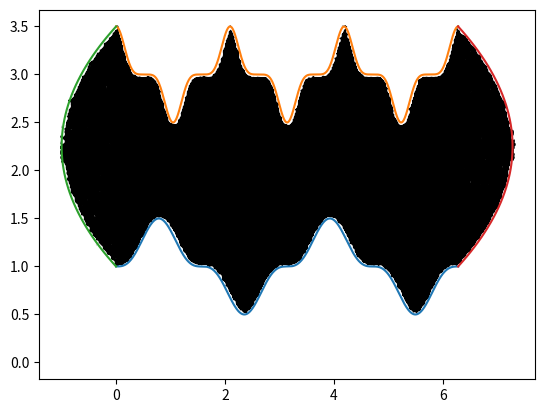

Recreate this plot in Python.
import numpy as np
from matplotlib import pyplot as plt
import random
a= np.linspace(0,2*np.pi,1000)
a_novo= np.linspace(0,3.5,1000)
a_= np.linspace(1,3.5)
f= (1+(1/2*(np.sin(a*2))**3))
g= (3+(1/2*(np.cos(a*3))**5))

h= 0.64*a_novo**2 - 2.88*a_novo + 2.24
j= -0.64*a_novo**2 + 2.88*a_novo + 2*np.pi-2.24

h_= 0.64*a_**2 - 2.88*a_ + 2.24
j_= -0.64*a_**2 + 2.88*a_ + 2*np.pi-2.24


xsf_g=[]
ysf_g=[]
xsf_f_g=[]
ysf_f_g=[]
pontos_dentro_f_g=0
n=100000

for i in range(n):
    y= random.uniform(0,3.5)
    x= random.uniform(0,np.pi*2)
    
    index = int((x / (2*np.pi)) * len(a))

    if f[index] <= y <= g[index]:
        pontos_dentro_f_g+=1
        xsf_g.append(x)
        ysf_g.append(y)
    else:
        xsf_f_g.append(x)
        ysf_f_g.append(y)
areaFG= (pontos_dentro_f_g/n)*(2*np.pi*3.5)

p=10000
pontos_dentro_h_j= 0
xsh_j=[]
ysh_j=[]
xsf_h_j= []
ysf_h_j= []
for i in range(p):

  y= random.uniform(0,3.5)
  x2= random.uniform(-1,0)
  x3= random.uniform(2*np.pi, 2*np.pi+1)
  index2= int((y/3.5)*len(a_novo))   
  if h[index2] < x2:
    pontos_dentro_h_j+=1
    xsh_j.append(x2)
    ysh_j.append(y)
  else:
      xsf_h_j.append(x2)
      ysf_h_j.append(y)

  if j[index2] > x3:
      pontos_dentro_h_j+=1
      xsh_j.append(x3)
      ysh_j.append(y)
  else:
     xsf_h_j.append(x3)
     ysf_h_j.append(y)
areaHJ= (pontos_dentro_h_j/p)*(3.5)

areatotal= areaFG+areaHJ
print(areatotal)


plt.scatter(xsf_g,ysf_g,color='black', s=5)
plt.scatter(xsf_f_g,ysf_f_g,color='white', s=5)
plt.scatter(xsh_j,ysh_j,color='black', s=5)
plt.scatter(xsf_h_j,ysf_h_j,color='white', s=5)
plt.plot(a,f)
plt.plot(a,g)
plt.plot(h_,a_)
plt.plot(j_,a_)

plt.show()